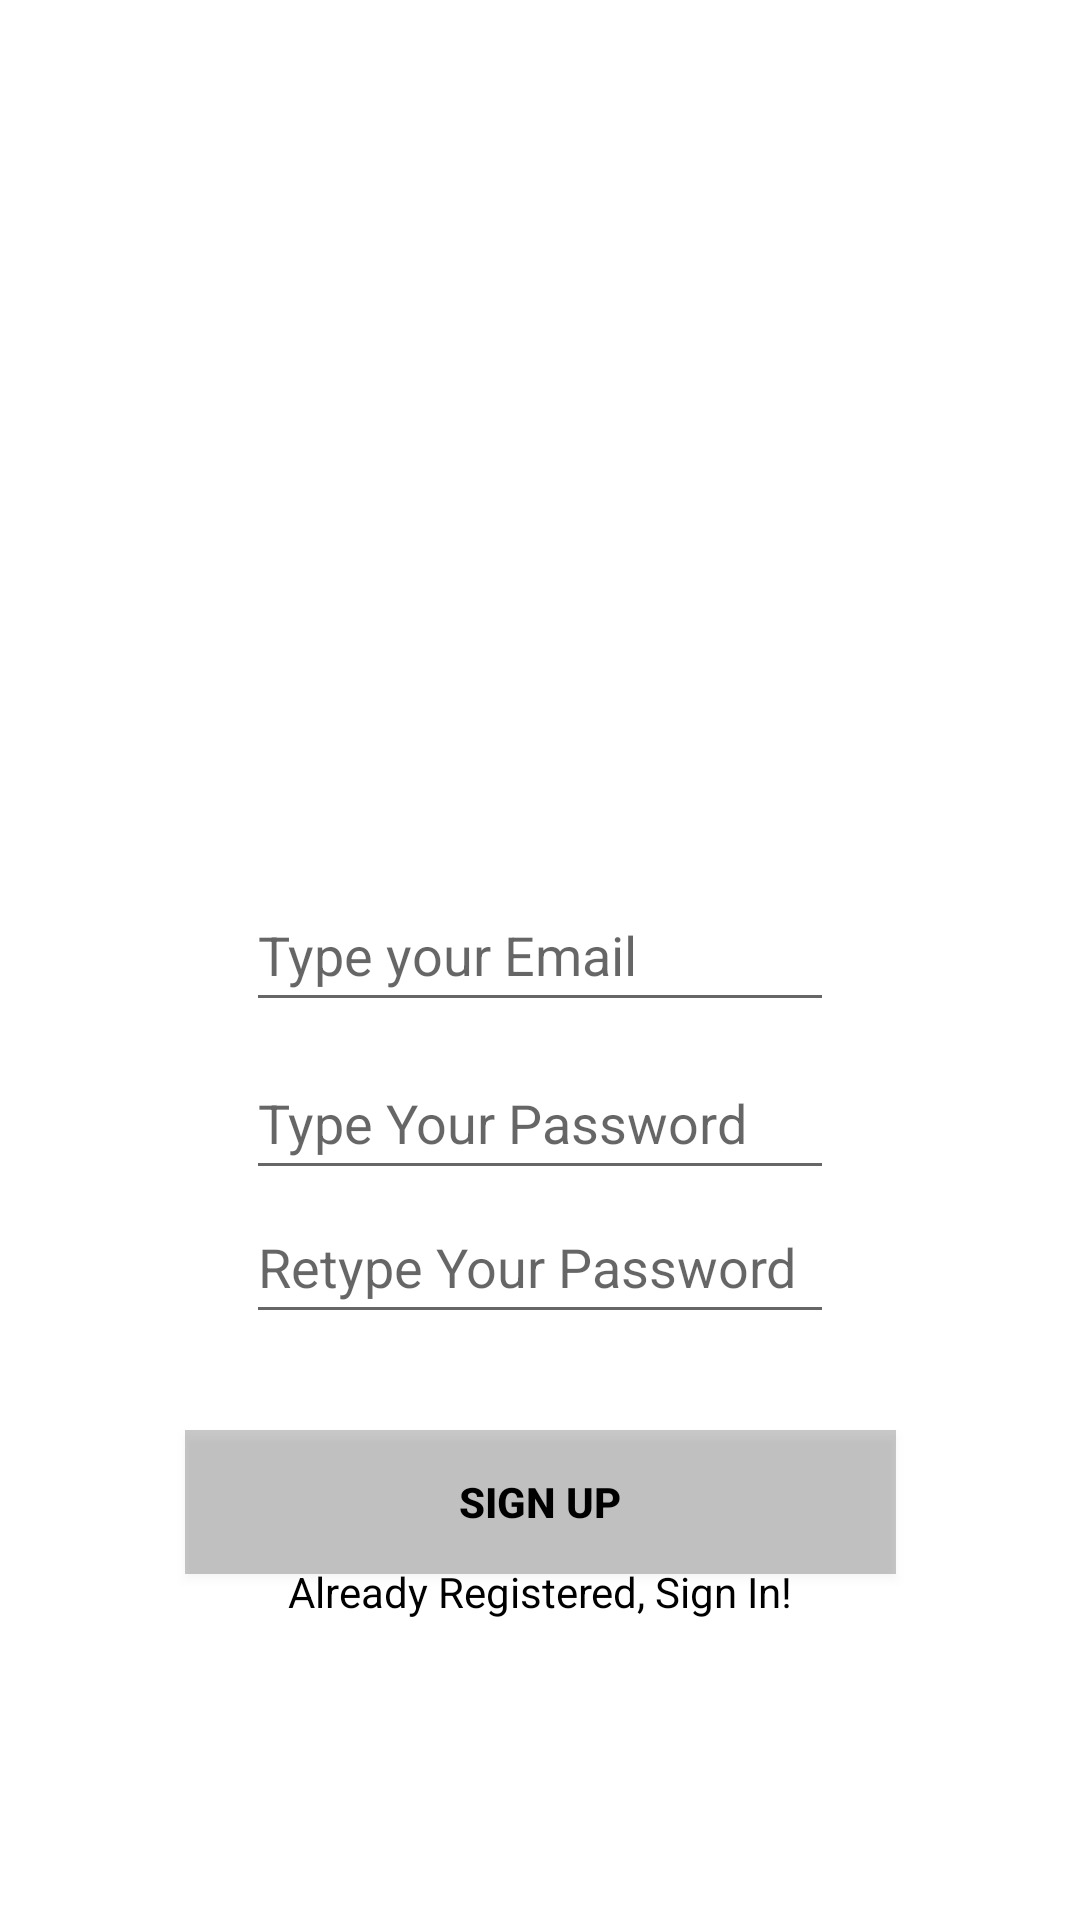

Here is an Android app screen rendered from its layout file. Give the layout XML and the strings, colors and styles it references.
<!-- AndroidManifest.xml: application theme Theme.Scoutv1 -->
<!-- res/layout/activity_sign_up.xml -->
<?xml version="1.0" encoding="utf-8"?>
<androidx.constraintlayout.widget.ConstraintLayout xmlns:android="http://schemas.android.com/apk/res/android"
    xmlns:app="http://schemas.android.com/apk/res-auto"
    xmlns:tools="http://schemas.android.com/tools"
    android:layout_width="match_parent"
    android:layout_height="match_parent"
    android:background="@drawable/signup_screen_v2"
    tools:context=".SignUpActivity">


    <androidx.appcompat.widget.AppCompatButton
        android:id="@+id/button"
        android:layout_width="237dp"
        android:layout_height="48dp"
        android:layout_marginHorizontal="16dp"
        android:layout_marginBottom="24dp"
        android:background="@color/cardview_shadow_start_color"
        android:text="@string/signUp_button"
        android:textColor="@color/black"
        android:textStyle="bold"
        app:layout_constraintBottom_toTopOf="@+id/textView"
        app:layout_constraintEnd_toEndOf="parent"
        app:layout_constraintStart_toStartOf="parent"
        app:layout_constraintTop_toBottomOf="@+id/confirmPassEt"
        tools:ignore="TextContrastCheck" />

    <com.google.android.material.textfield.TextInputEditText
        android:id="@+id/confirmPassEt"
        android:layout_width="match_parent"
        android:layout_height="wrap_content"
        android:layout_marginStart="82dp"
        android:layout_marginEnd="82dp"
        android:layout_marginBottom="32dp"
        android:hint="@string/signUp_hint3"
        android:inputType="textPassword"
        android:minHeight="48dp"
        app:layout_constraintBottom_toTopOf="@+id/button"
        app:layout_constraintEnd_toEndOf="parent"
        app:layout_constraintHorizontal_bias="1.0"
        app:layout_constraintStart_toStartOf="parent"
        app:layout_constraintTop_toBottomOf="@+id/passET"
        app:passwordToggleEnabled="true"
        tools:ignore="TextContrastCheck" />

    <TextView
        android:id="@+id/textView"
        android:layout_width="wrap_content"
        android:layout_height="wrap_content"
        android:layout_marginStart="117dp"
        android:layout_marginEnd="117dp"
        android:layout_marginBottom="100dp"
        android:text="@string/signUp_last"
        android:textColor="@color/black"
        app:layout_constraintBottom_toBottomOf="parent"
        app:layout_constraintEnd_toEndOf="parent"
        app:layout_constraintStart_toStartOf="parent"
        tools:ignore="TextContrastCheck" />

    <com.google.android.material.textfield.TextInputEditText
        android:id="@+id/passET"
        android:layout_width="match_parent"
        android:layout_height="wrap_content"
        android:layout_marginStart="82dp"
        android:layout_marginTop="8dp"
        android:layout_marginEnd="82dp"
        android:hint="@string/signUp_hint2"
        android:inputType="textPassword"
        android:minHeight="48dp"
        app:layout_constraintBottom_toTopOf="@+id/confirmPassEt"
        app:layout_constraintEnd_toEndOf="parent"
        app:layout_constraintHorizontal_bias="0.0"
        app:layout_constraintStart_toStartOf="parent"
        app:layout_constraintTop_toBottomOf="@+id/emailEt"
        tools:ignore="TextContrastCheck" />

    <com.google.android.material.textfield.TextInputEditText
        android:id="@+id/emailEt"
        android:layout_width="match_parent"
        android:layout_height="wrap_content"
        android:layout_marginStart="82dp"
        android:layout_marginTop="320dp"
        android:layout_marginEnd="82dp"
        android:hint="@string/signUp_hint1"
        android:inputType="textEmailAddress"
        android:minHeight="48dp"
        app:layout_constraintBottom_toTopOf="@+id/passET"
        app:layout_constraintEnd_toEndOf="parent"
        app:layout_constraintHorizontal_bias="1.0"
        app:layout_constraintStart_toStartOf="parent"
        app:layout_constraintTop_toTopOf="parent"
        tools:ignore="TextContrastCheck" />

</androidx.constraintlayout.widget.ConstraintLayout>
<!-- resources referenced by this layout -->
<resources>
  <color name="black">#FF000000</color>
  <string name="signUp_button">Sign Up</string>
  <string name="signUp_hint1">Type your Email</string>
  <string name="signUp_hint2">Type Your Password</string>
  <string name="signUp_hint3">Retype Your Password</string>
  <string name="signUp_last">Already Registered, Sign In!</string>
  <style name="Theme.Scoutv1" parent="Theme.MaterialComponents.DayNight.NoActionBar">
          
          <item name="colorPrimary">@color/purple_500</item>
          <item name="colorPrimaryVariant">@color/purple_700</item>
          <item name="colorOnPrimary">@color/white</item>
          
          <item name="colorSecondary">@color/teal_200</item>
          <item name="colorSecondaryVariant">@color/teal_700</item>
          <item name="colorOnSecondary">@color/black</item>
          
          <item name="android:statusBarColor">@color/yellow</item>
          
      </style>
  <color name="purple_500">#FF6200EE</color>
  <color name="purple_700">#FF3700B3</color>
  <color name="white">#FFFFFFFF</color>
  <color name="teal_200">#FF03DAC5</color>
  <color name="teal_700">#FF018786</color>
  <color name="yellow">#EADDCA</color>
</resources>
